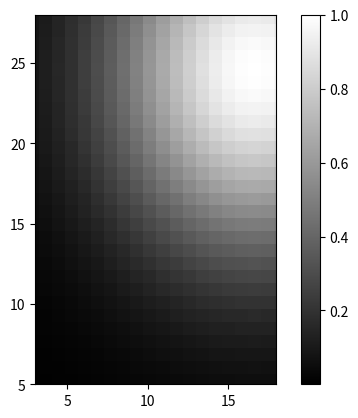

This figure's Python source:
import numpy as np
import matplotlib.pyplot as plt

a=np.zeros([60,40], float)
num_filas, num_cols = a.shape
print(num_filas, num_cols)
input("Pulse para continuar: ")

for y in range(num_filas):
    for x in range(num_cols):
        a[y,x]=np.exp(-(y-30)**2/200 - (x-20)**2/120)

plt.imshow(a, origin='lower', extent=[0,32.4,0,48.3])
plt.gray()
plt.colorbar()
#ejes=plt.gca() # Get current access (accedemos al método de objetos)
#ejes.set_aspect(0.5)
plt.xlim(3,18)
plt.ylim(5,28)
plt.show()